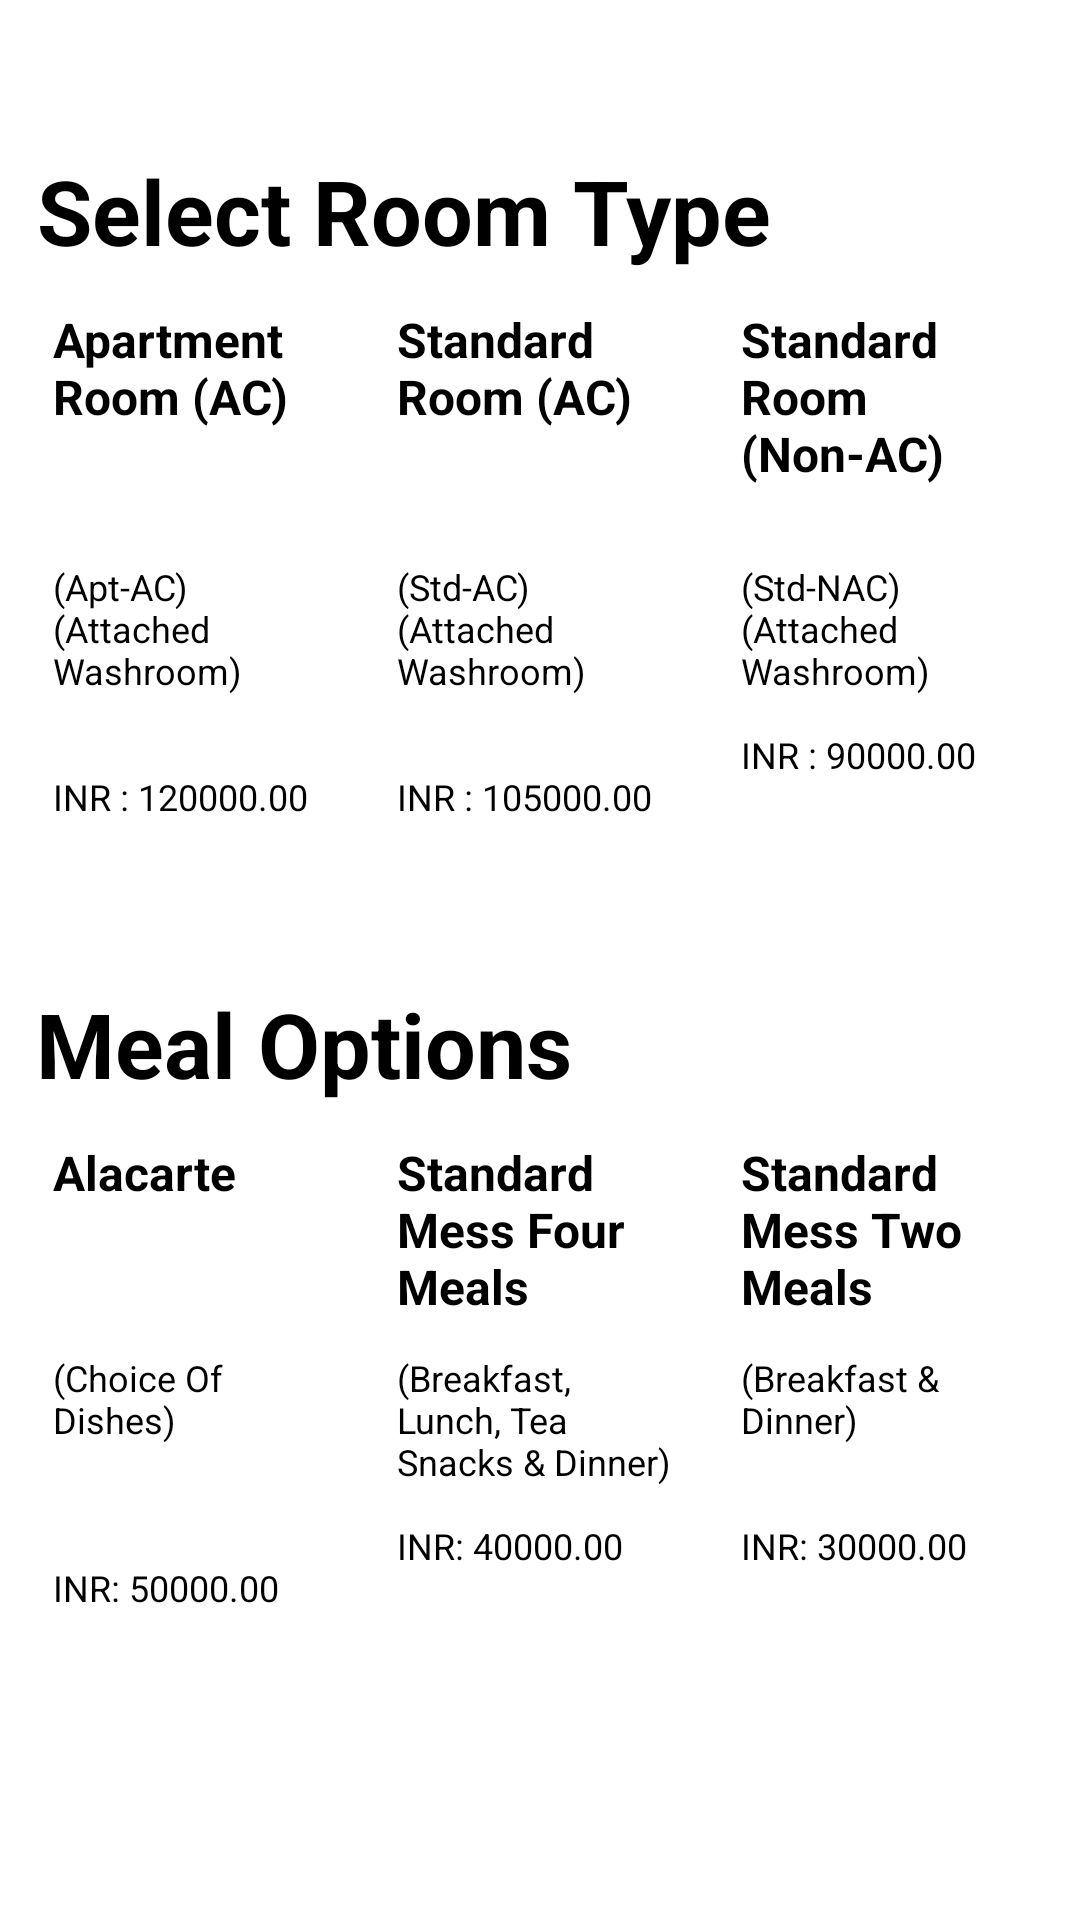

Here is an Android app screen rendered from its layout file. Give the layout XML and the strings, colors and styles it references.
<!-- AndroidManifest.xml: application theme Theme.RoomManagementSystem -->
<!-- res/layout/activity_home_screen.xml -->
<?xml version="1.0" encoding="utf-8"?>
<LinearLayout xmlns:android="http://schemas.android.com/apk/res/android"
    xmlns:app="http://schemas.android.com/apk/res-auto"
    xmlns:tools="http://schemas.android.com/tools"
    android:orientation="vertical"
    android:layout_width="match_parent"
    android:layout_height="match_parent"
    tools:context=".HomeScreen">

    <TextView
        android:id="@+id/tv1"
        android:layout_width="wrap_content"
        android:layout_height="wrap_content"
        android:gravity="center"
        android:layout_gravity="start"
        android:layout_marginTop="50dp"
        android:layout_marginStart="12dp"
        android:textSize="30sp"
        android:textColor="@color/black"
        android:textStyle="bold"
        android:text="Select Room Type"/>

    
    <RadioGroup
        android:id="@+id/room"
        android:layout_width="match_parent"
        android:layout_height="wrap_content"
        android:layout_marginStart="8dp"
        android:layout_marginLeft="8dp"
        android:layout_marginTop="8dp"
        android:layout_marginEnd="8dp"
        android:layout_marginRight="8dp"
        android:gravity="center_horizontal"
        android:orientation="horizontal">

        <RadioButton
            android:id="@+id/room1"
            android:layout_width="0dp"
            android:layout_height="wrap_content"
            android:layout_weight="1"
            android:paddingHorizontal="6dp"
            android:paddingVertical="4dp"
            android:layout_marginHorizontal="4dp"
            android:background="@drawable/radio_flat_selector"
            android:button="@android:color/transparent"
            android:textColor="@color/radio_flat_text_selector"
            android:text="@string/apartment" />

        <RadioButton
            android:id="@+id/room2"
            android:layout_width="0dp"
            android:layout_height="wrap_content"
            android:layout_weight="1"
            android:paddingHorizontal="6dp"
            android:paddingVertical="4dp"
            android:layout_marginHorizontal="4dp"
            android:background="@drawable/radio_flat_selector"
            android:button="@android:color/transparent"
            android:textColor="@color/radio_flat_text_selector"
            android:text="@string/standardACRooms" />

        <RadioButton
            android:id="@+id/room3"
            android:layout_width="0dp"
            android:layout_height="wrap_content"
            android:layout_weight="1"
            android:paddingHorizontal="6dp"
            android:paddingVertical="4dp"
            android:layout_marginHorizontal="4dp"
            android:background="@drawable/radio_flat_selector"
            android:button="@android:color/transparent"
            android:textColor="@color/radio_flat_text_selector"
            android:text="@string/standardNonACRooms" />
    </RadioGroup>
    <FrameLayout
        android:id="@+id/roomFrameLayout"
        android:layout_width="match_parent"
        android:layout_height="wrap_content" />


    <TextView
        android:id="@+id/tv2"
        android:layout_width="wrap_content"
        android:layout_height="wrap_content"
        android:gravity="center"
        android:layout_gravity="start"
        android:layout_marginTop="50dp"
        android:layout_marginStart="12dp"
        android:textSize="30sp"
        android:textColor="@color/black"
        android:textStyle="bold"
        android:text="Meal Options"/>

    
    <RadioGroup
        android:id="@+id/meal"
        android:layout_width="match_parent"
        android:layout_height="wrap_content"
        android:layout_marginStart="8dp"
        android:layout_marginLeft="8dp"
        android:layout_marginTop="8dp"
        android:layout_marginEnd="8dp"
        android:layout_marginRight="8dp"
        android:gravity="center_horizontal"
        android:orientation="horizontal">

        <RadioButton
            android:id="@+id/meal1"
            android:layout_width="0dp"
            android:layout_height="wrap_content"
            android:layout_weight="1"
            android:paddingHorizontal="6dp"
            android:paddingVertical="4dp"
            android:layout_marginHorizontal="4dp"
            android:background="@drawable/radio_flat_selector"
            android:button="@android:color/transparent"
            android:textColor="@color/radio_flat_text_selector"
            android:text="@string/alacarte" />

        <RadioButton
            android:id="@+id/meal2"
            android:layout_width="0dp"
            android:layout_height="wrap_content"
            android:layout_weight="1"
            android:paddingHorizontal="6dp"
            android:paddingVertical="4dp"
            android:layout_marginHorizontal="4dp"
            android:background="@drawable/radio_flat_selector"
            android:button="@android:color/transparent"
            android:textColor="@color/radio_flat_text_selector"
            android:text="@string/standardMessFourMeals" />

        <RadioButton
            android:id="@+id/meal3"
            android:layout_width="0dp"
            android:layout_height="wrap_content"
            android:layout_weight="1"
            android:paddingHorizontal="6dp"
            android:paddingVertical="4dp"
            android:layout_marginHorizontal="4dp"
            android:background="@drawable/radio_flat_selector"
            android:button="@android:color/transparent"
            android:textColor="@color/radio_flat_text_selector"
            android:text="@string/standardMessTwoMeals" />
    </RadioGroup>
    <FrameLayout
        android:id="@+id/mealFrameLayout"
        android:layout_width="match_parent"
        android:layout_height="wrap_content" />

</LinearLayout>
<!-- resources referenced by this layout -->
<resources>
  <color name="black">#FF000000</color>
  <string name="alacarte"><font size="16"><b>Alacarte\n\n\n</b></font><font size="12">\n(Choice Of Dishes)</font><font size="12">\n\n\n\nINR: 50000.00</font></string>
  <string name="apartment"><font size="16"><b>Apartment Room (AC)\n\n</b></font><font size="12">\n\n(Apt-AC)(Attached Washroom)</font><font size="12">\n\n\nINR : 120000.00</font></string>
  <string name="standardACRooms"><font size="16"><b>Standard Room (AC)\n\n</b></font><font size="12">\n\n(Std-AC)(Attached Washroom)</font><font size="12">\n\n\nINR : 105000.00</font></string>
  <string name="standardMessFourMeals"><font size="16"><b>Standard Mess Four Meals\n</b></font><font size="12">\n(Breakfast, Lunch, Tea Snacks &amp; Dinner)</font><font size="12">\n\nINR: 40000.00</font></string>
  <string name="standardMessTwoMeals"><font size="16"><b>Standard Mess Two Meals\n</b></font><font size="12">\n(Breakfast &amp; Dinner)</font><font size="12">\n\n\nINR: 30000.00</font></string>
  <string name="standardNonACRooms"><font size="16"><b>Standard Room (Non-AC)</b></font><font size="12">\n\n\n(Std-NAC)(Attached Washroom)</font><font size="12">\n\nINR : 90000.00</font></string>
  <style name="Theme.RoomManagementSystem" parent="Theme.MaterialComponents.DayNight.DarkActionBar">
          
          <item name="colorPrimary">@color/purple_500</item>
          <item name="colorPrimaryVariant">@color/purple_700</item>
          <item name="colorOnPrimary">@color/white</item>
          
          <item name="colorSecondary">@color/teal_200</item>
          <item name="colorSecondaryVariant">@color/teal_700</item>
          <item name="colorOnSecondary">@color/black</item>
          
          <item name="android:statusBarColor">?attr/colorPrimaryVariant</item>
          
      </style>
  <color name="purple_500">#FF6200EE</color>
  <color name="purple_700">#FF3700B3</color>
  <color name="white">#FFFFFFFF</color>
  <color name="teal_200">#FF03DAC5</color>
  <color name="teal_700">#FF018786</color>
</resources>
